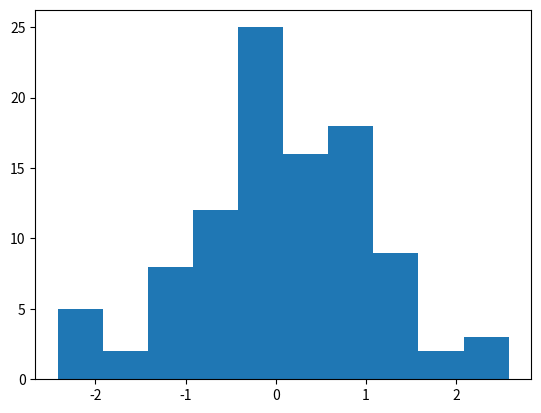

Generate this figure with matplotlib:
import numpy as np
import pandas as pd
from numpy.random import randn

from scipy import stats

import matplotlib as mpl
import matplotlib.pyplot as plt
import seaborn as sns

dataset1 = randn(100)

plt.hist(dataset1)
plt.show()